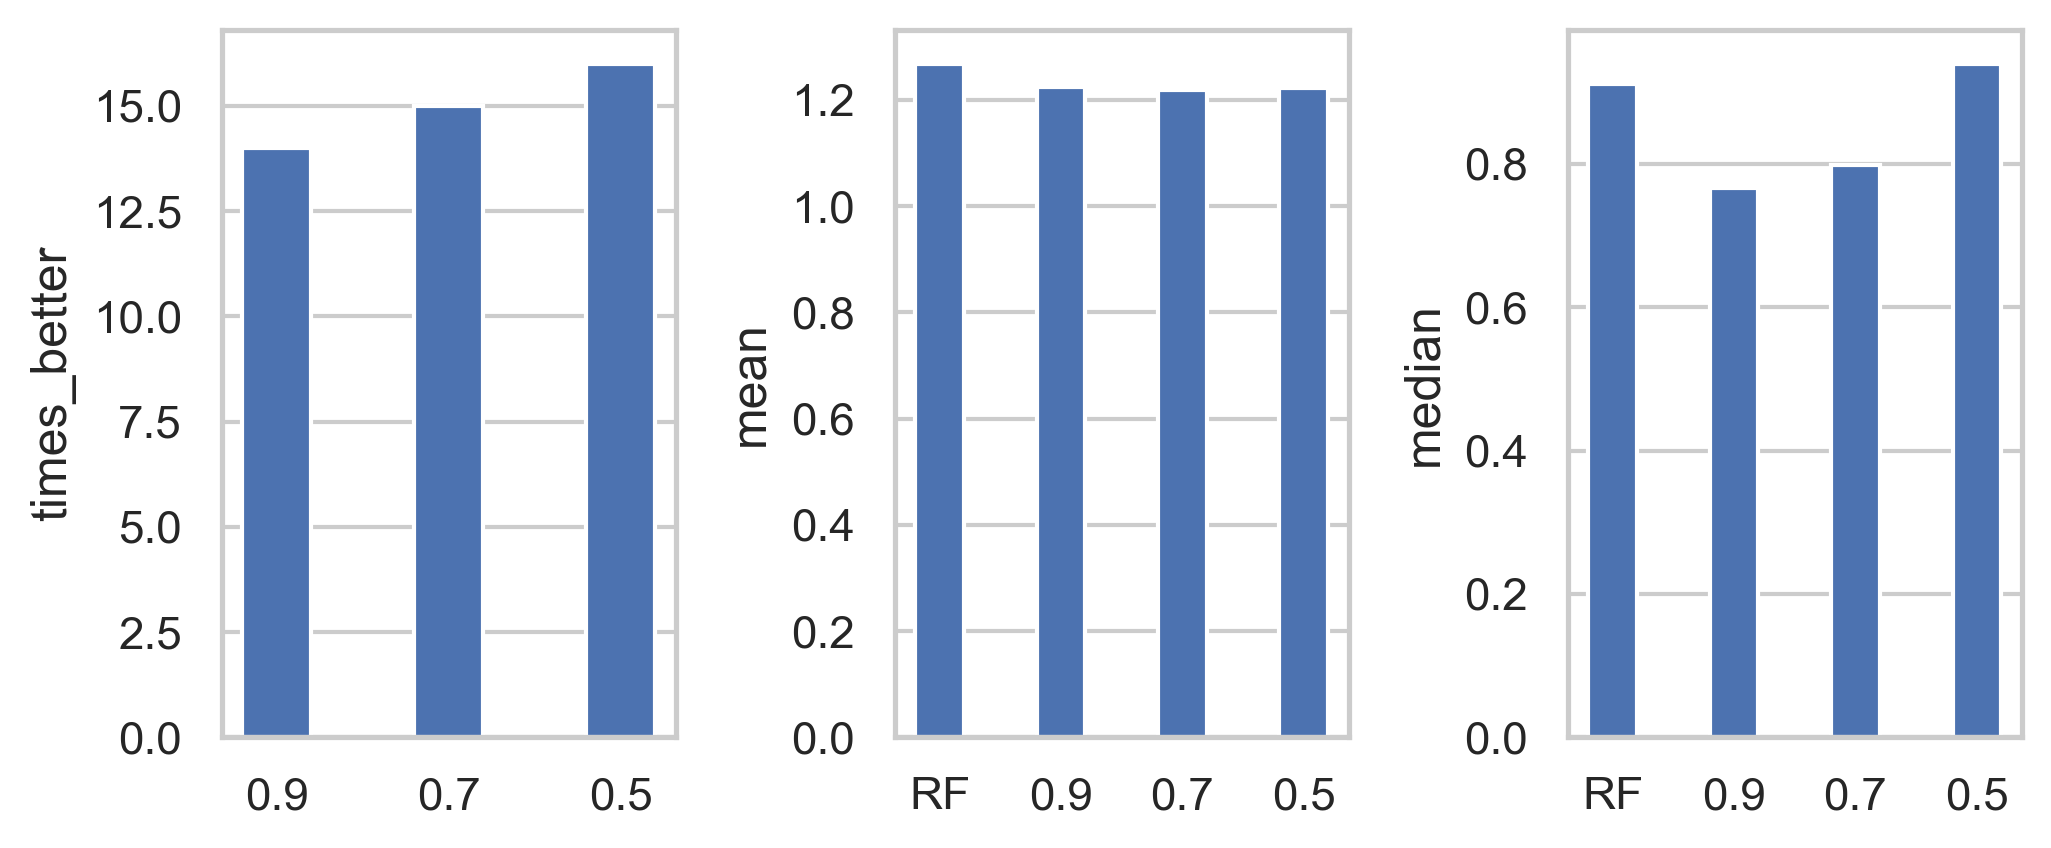

The table this chart was drawn from, first rows:
index, times_better, times_equal, times_worse, mean, median, calibration_method, weights_method, algorithm_name
RF, , , , 1.268, 0.911, weighted, clus, DE1
0.9, 14.0, 9.0, 7.0, 1.223, 0.7664, weighted, clus, DE1
0.7, 15.0, 1.0, 14.0, 1.217, 0.7985, weighted, clus, DE1
0.5, 16.0, 0.0, 14.0, 1.221, 0.9394, weighted, clus, DE1
